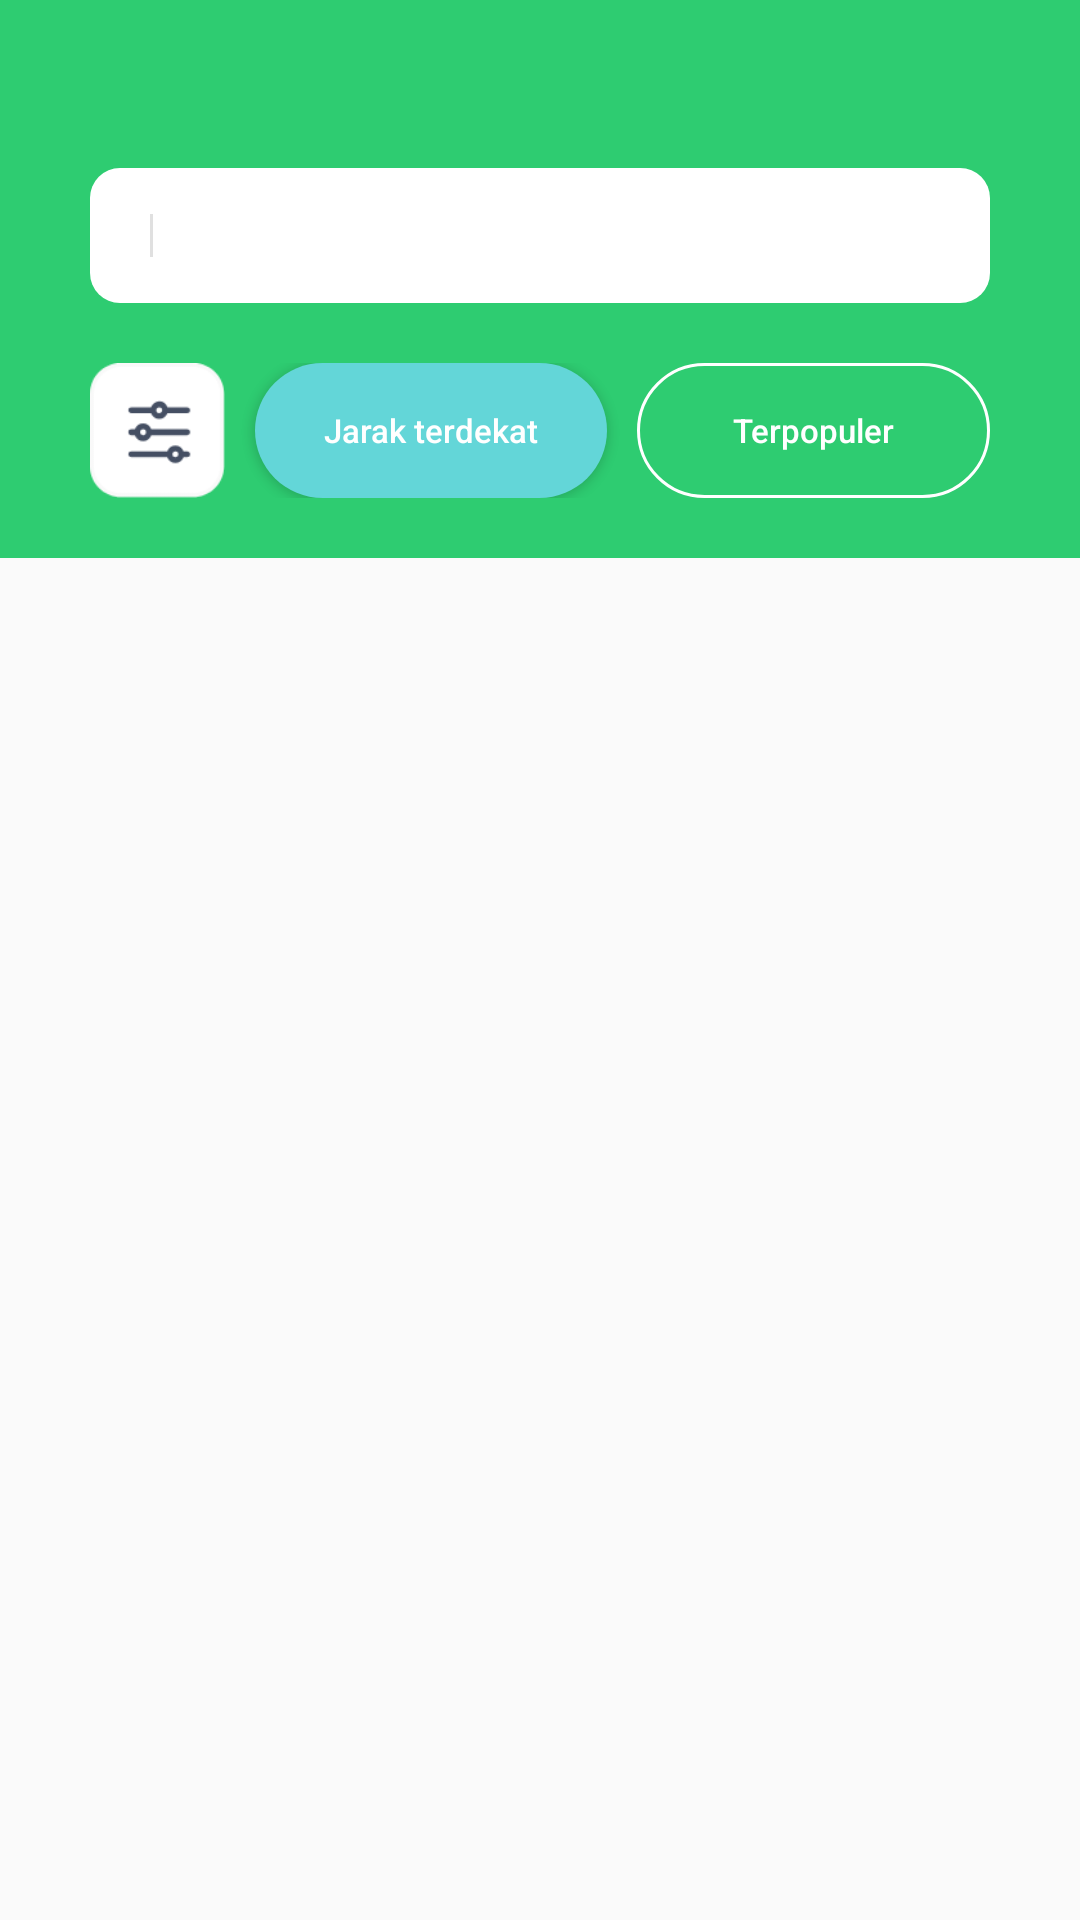

Produce the Android XML layout that renders to this screen, including the resource entries it uses.
<!-- AndroidManifest.xml: application theme AppTheme -->
<!-- res/layout/masjid_list.xml -->
<?xml version="1.0" encoding="utf-8"?>
<LinearLayout xmlns:android="http://schemas.android.com/apk/res/android"
    xmlns:app="http://schemas.android.com/apk/res-auto"
    xmlns:tools="http://schemas.android.com/tools"
    android:layout_width="match_parent"
    android:layout_height="match_parent"
    android:background="@color/bg_color"
    android:orientation="vertical">

    <LinearLayout
        android:layout_width="match_parent"
        android:layout_height="wrap_content"
        android:background="@color/colorPrimary"
        android:orientation="vertical">

        <ImageView
            android:id="@+id/img_close"
            android:layout_width="36dp"
            android:layout_height="36dp"
            android:layout_gravity="center_horizontal"
            android:layout_margin="10dp"
            android:scaleType="centerCrop"
            android:src="@drawable/ic_arrow_down" />

        <RelativeLayout
            android:layout_width="match_parent"
            android:layout_height="45dp"
            android:layout_marginLeft="30dp"
            android:layout_marginRight="30dp"
            android:layout_marginBottom="20dp"
            android:background="@drawable/bg_white_rounded"
            android:orientation="horizontal">

            <LinearLayout
                android:layout_width="match_parent"
                android:layout_height="wrap_content"
                android:layout_centerInParent="true"
                android:orientation="horizontal">

                <ImageView
                    android:layout_width="wrap_content"
                    android:layout_height="wrap_content"
                    android:layout_gravity="center_vertical"
                    android:layout_marginLeft="10dp"
                    android:layout_marginRight="10dp"
                    android:src="@drawable/ic_search"
                    android:tint="@color/grey_600" />

                <View
                    android:layout_width="1dp"
                    android:layout_height="match_parent"
                    android:layout_marginTop="5dp"
                    android:layout_marginBottom="5dp"
                    android:background="@color/grey_300" />

                <EditText
                    android:id="@+id/tv_search"
                    android:layout_width="0dp"
                    android:layout_height="wrap_content"
                    android:layout_marginLeft="10dp"
                    android:layout_weight="1"
                    android:background="@android:color/transparent"
                    android:inputType="text"
                    android:maxLines="1"
                    android:scrollHorizontally="true" />

                <ImageView
                    android:id="@+id/img_clear_search"
                    android:layout_width="wrap_content"
                    android:layout_height="wrap_content"
                    android:layout_gravity="center_vertical"
                    android:layout_marginLeft="10dp"
                    android:layout_marginRight="10dp"
                    android:src="@drawable/ic_clear"
                    android:tint="@color/grey_600" />

            </LinearLayout>
        </RelativeLayout>

        <LinearLayout
            android:layout_width="match_parent"
            android:layout_height="wrap_content"
            android:layout_marginLeft="30dp"
            android:layout_marginRight="30dp"
            android:layout_marginBottom="20dp"
            android:gravity="center_vertical"
            android:orientation="horizontal">

            <ImageView
                android:id="@+id/img_setting"
                android:layout_width="45dp"
                android:layout_height="45dp"
                android:src="@drawable/ic_setting_masjid" />

            <Button
                android:id="@+id/btn_jarak"
                style="@style/Button.Bluesky.Rounded"
                android:layout_width="0dp"
                android:layout_height="45dp"
                android:layout_marginLeft="10dp"
                android:layout_marginRight="10dp"
                android:layout_weight="1"
                android:paddingLeft="0dp"
                android:paddingRight="0dp"
                android:text="Jarak terdekat"
                android:textColor="@color/white"
                android:textSize="11dp" />

            <Button
                android:id="@+id/btn_populer"
                style="@style/Button.Transparent_white_border.Rounded"
                android:layout_width="0dp"
                android:layout_height="45dp"
                android:layout_weight="1"
                android:paddingLeft="0dp"
                android:paddingRight="0dp"
                android:text="Terpopuler"
                android:textColor="@color/white"
                android:textSize="11dp" />
        </LinearLayout>
    </LinearLayout>

    <android.support.v4.widget.NestedScrollView
        android:layout_width="match_parent"
        android:layout_height="match_parent">

        <RelativeLayout
            android:layout_width="match_parent"
            android:layout_height="match_parent"
            android:background="@color/white">

            <android.support.v7.widget.RecyclerView
                android:id="@+id/recyclerView"
                android:layout_width="match_parent"
                android:layout_height="wrap_content"
                tools:listitem="@layout/masjid_list_item" />
        </RelativeLayout>
    </android.support.v4.widget.NestedScrollView>
</LinearLayout>

    
<!-- res/layout/masjid_list_item.xml (included above) -->
<?xml version="1.0" encoding="utf-8"?>
<LinearLayout xmlns:android="http://schemas.android.com/apk/res/android"
    android:layout_width="match_parent"
    android:layout_height="wrap_content"
    android:layout_marginLeft="20dp"
    android:layout_marginTop="20dp"
    android:layout_marginRight="20dp"
    android:background="@drawable/background_card"
    android:orientation="vertical"
    android:padding="10dp">

    <LinearLayout
        android:layout_width="match_parent"
        android:layout_height="wrap_content"
        android:orientation="horizontal">

        <ImageView
            android:id="@+id/img_masjid"
            android:layout_width="100dp"
            android:layout_height="100dp"
            android:background="@drawable/masjid_sample"
            android:scaleType="fitXY" />

        <LinearLayout
            android:layout_width="match_parent"
            android:layout_height="wrap_content"
            android:layout_marginLeft="15dp"
            android:orientation="vertical">

            <TextView
                android:id="@+id/tv_title"
                android:layout_width="match_parent"
                android:layout_height="wrap_content"
                android:text="Masjid Jami Al Hasan"
                android:textColor="@color/black"
                android:textSize="12dp"
                android:textStyle="bold" />

            <TextView
                android:id="@+id/tv_subtitle"
                android:layout_width="match_parent"
                android:layout_height="wrap_content"
                android:layout_marginTop="5dp"
                android:lineSpacingExtra="2dp"
                android:text="Jl. Gamelan No.2, Turangga, Lengkong, Bandung"
                android:textSize="12dp" />
        </LinearLayout>
    </LinearLayout>

    <LinearLayout
        android:layout_width="match_parent"
        android:layout_height="wrap_content"
        android:layout_marginTop="10dp"
        android:layout_marginBottom="10dp"
        android:gravity="center_vertical"
        android:orientation="horizontal">

        <ImageView
            android:layout_width="14dp"
            android:layout_height="18dp"
            android:layout_marginRight="10dp"
            android:src="@drawable/ic_marker_grey" />

        <TextView
            android:id="@+id/tv_distance"
            android:layout_width="wrap_content"
            android:layout_height="wrap_content"
            android:gravity="center_vertical"
            android:text="450 meter dari lokasi anda"
            android:textColor="@color/black"
            android:textSize="10dp" />

        <LinearLayout
            android:layout_width="match_parent"
            android:layout_height="wrap_content"
            android:gravity="end"
            android:orientation="horizontal">

            <ImageView
                android:id="@+id/img_detail"
                android:layout_width="45dp"
                android:layout_height="45dp"
                android:layout_marginRight="10dp"
                android:src="@drawable/ic_eye_green" />

            <ImageView
                android:id="@+id/img_tracking"
                android:layout_width="45dp"
                android:layout_height="45dp"
                android:layout_marginRight="10dp"
                android:src="@drawable/ic_arrow_up_bluesky" />
        </LinearLayout>
    </LinearLayout>
</LinearLayout>
<!-- resources referenced by this layout -->
<resources>
  <color name="bg_color">#FAFAFA</color>
  <color name="black">#000000</color>
  <color name="colorPrimary">#2ECC71</color>
  <color name="grey_300">#ffe0e0e0</color>
  <color name="grey_600">#ff757575</color>
  <color name="white">#FFFFFF</color>
  <!-- drawable bg_white_rounded (drawable) -->
  <?xml version="1.0" encoding="utf-8"?>
  <shape xmlns:android="http://schemas.android.com/apk/res/android">
  
      <solid android:color="@color/white" />
  
      <corners
          android:bottomLeftRadius="10dp"
          android:bottomRightRadius="10dp"
          android:topLeftRadius="10dp"
          android:topRightRadius="10dp" />
  
  </shape>
  <style name="Button.Bluesky.Rounded" parent="Button">
          <item name="android:layout_height">wrap_content</item>
          <item name="android:textSize">@dimen/_11sdp</item>
          <item name="android:paddingLeft">@dimen/_30sdp</item>
          <item name="android:paddingRight">@dimen/_30sdp</item>
          <item name="android:background">@drawable/btn_bluesky_rounded</item>
      </style>
  <style name="Button.Transparent_white_border.Rounded" parent="Button">
          <item name="android:layout_height">wrap_content</item>
          <item name="android:textSize">@dimen/_11sdp</item>
          <item name="android:paddingLeft">@dimen/_30sdp</item>
          <item name="android:paddingRight">@dimen/_30sdp</item>
          <item name="android:background">@drawable/btn_transparent_white_border_rounded</item>
      </style>
  <style name="AppTheme" parent="Theme.AppCompat.Light.NoActionBar">
          
          <item name="colorPrimary">@color/colorPrimary</item>
          <item name="colorPrimaryDark">@color/colorPrimaryDark</item>
          <item name="colorAccent">@color/colorAccent</item>
  
          <item name="colorControlNormal">@color/grey_400</item>
          <item name="colorControlActivated">@color/grey_500</item>
          <item name="android:windowBackground">@color/bg_color</item>
      </style>
  <color name="transparent">#00000000</color>
  <color name="card_shadow_1">#f9f9f9</color>
  <color name="card_shadow_2">#f5f4f4</color>
  <color name="card_background">#ffffff</color>
  <style name="Button" parent="Widget.AppCompat.Button">
          <item name="android:textColor">@color/white</item>
          <item name="android:layout_width">match_parent</item>
          <item name="android:layout_height">wrap_content</item>
          <item name="android:paddingLeft">@dimen/_10sdp</item>
          <item name="android:paddingRight">@dimen/_10sdp</item>
          <item name="android:textAllCaps">false</item>
          <item name="android:textSize">@dimen/_11sdp</item>
          <item name="android:foreground">?selectableItemBackground</item>
      </style>
  <!-- drawable btn_bluesky_rounded (drawable) -->
  <?xml version="1.0" encoding="utf-8"?>
  <shape xmlns:android="http://schemas.android.com/apk/res/android">
      <solid android:color="#63D6D8"/>
      <padding
          android:bottom="6dp"
          android:left="6dp"
          android:right="6dp"
          android:top="6dp"
          />
      <corners android:radius="32dp" />
  </shape>
  <!-- drawable btn_transparent_white_border_rounded (drawable) -->
  <?xml version="1.0" encoding="utf-8"?>
  <shape xmlns:android="http://schemas.android.com/apk/res/android">
      <solid android:color="@color/transparent"/>
      <padding
          android:bottom="6dp"
          android:left="6dp"
          android:right="6dp"
          android:top="6dp"/>
      <corners android:radius="32dp" />
      <stroke
          android:width="1dp"
          android:color="#FFFFFF" />
  </shape>
  <color name="colorPrimaryDark">#1BC965</color>
  <color name="colorAccent">#FAAF40</color>
  <color name="grey_400">#ffbdbdbd</color>
  <color name="grey_500">#ff9e9e9e</color>
</resources>
